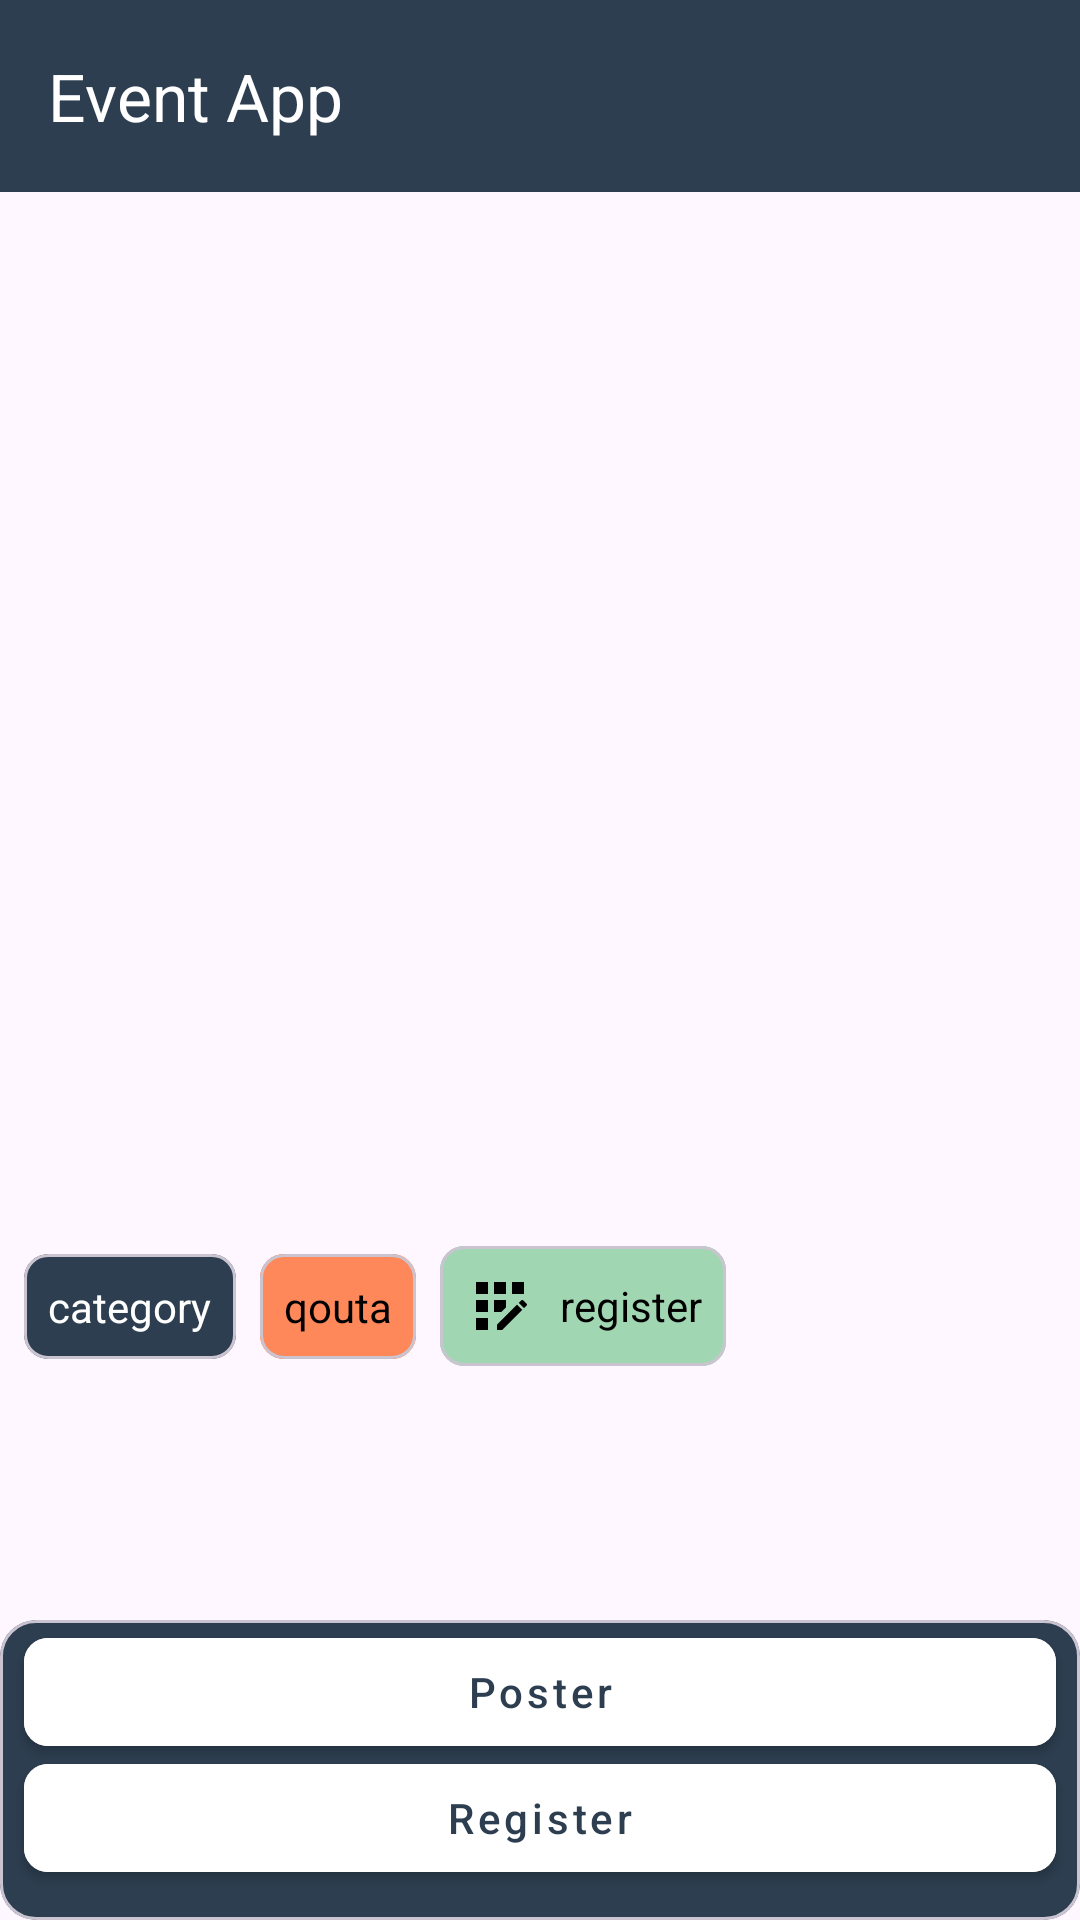

Write the Android layout XML for this screen, with the resource values it uses.
<!-- AndroidManifest.xml: application theme Theme.EventApp -->
<!-- res/layout/activity_detail.xml -->
<?xml version="1.0" encoding="utf-8"?>
<androidx.constraintlayout.widget.ConstraintLayout xmlns:android="http://schemas.android.com/apk/res/android"
    xmlns:app="http://schemas.android.com/apk/res-auto"
    xmlns:tools="http://schemas.android.com/tools"
    android:id="@+id/main"
    android:layout_width="match_parent"
    android:layout_height="match_parent"
    tools:context=".ui.DetailActivity">

    <include
        layout="@layout/toolbar_layout"
        android:id="@+id/include_toolbar"
        android:layout_width="match_parent"
        android:layout_height="wrap_content"
        app:layout_constraintTop_toTopOf="parent" />

    <include
        layout="@layout/progress_bar"
        android:id="@+id/includeProgressBar" />

    <ImageView
        android:id="@+id/imgLogo"
        android:contentDescription="@string/content_image_description"
        android:layout_width="match_parent"
        android:layout_height="284dp"
        android:layout_margin="8dp"
        app:layout_constraintStart_toStartOf="parent"
        app:layout_constraintEnd_toEndOf="parent"
        app:layout_constraintTop_toBottomOf="@id/include_toolbar"
        tools:srcCompat="@tools:sample/backgrounds/scenic" />

    <TextView
        android:id="@+id/tvTitle"
        android:layout_width="wrap_content"
        android:layout_height="wrap_content"
        android:textSize="18sp"
        android:textStyle="bold"
        android:layout_marginStart="8dp"
        app:layout_constraintStart_toStartOf="parent"
        app:layout_constraintTop_toBottomOf="@+id/imgLogo"
        tools:text="ini adalah title" />

    <TextView
        android:id="@+id/tvOwner"
        android:layout_width="wrap_content"
        android:layout_height="wrap_content"
        android:textSize="14sp"
        android:layout_marginBottom="8dp"
        android:layout_marginStart="8dp"
        android:layout_marginTop="8dp"
        app:layout_constraintStart_toStartOf="parent"
        app:layout_constraintTop_toBottomOf="@+id/tvTitle"
        tools:text="owner" />


    <TextView
        android:id="@+id/tvCity"
        android:layout_width="wrap_content"
        android:layout_height="wrap_content"
        android:layout_marginStart="12dp"
        android:layout_marginTop="8dp"
        android:textSize="14sp"
        android:textStyle="bold"
        app:layout_constraintStart_toEndOf="@+id/tvOwner"
        app:layout_constraintTop_toBottomOf="@+id/tvTitle"
        tools:text="city" />

    <include
        android:id="@+id/include_card"
        layout="@layout/card_layout"
        android:layout_width="wrap_content"
        android:layout_height="wrap_content"
        app:layout_constraintStart_toStartOf="parent"
        app:layout_constraintTop_toBottomOf="@+id/tvOwner" />

    <TextView
        android:id="@+id/tvSummary"
        android:layout_width="wrap_content"
        android:layout_height="wrap_content"
        android:textSize="12sp"
        android:layout_marginBottom="8dp"
        android:layout_marginStart="8dp"
        app:layout_constraintStart_toStartOf="parent"
        app:layout_constraintTop_toBottomOf="@+id/include_card"
        tools:text="ini adalah summary" />


    <com.google.android.material.card.MaterialCardView
        android:layout_width="match_parent"
        android:layout_height="wrap_content"
        app:layout_constraintBottom_toBottomOf="parent"
        app:cardBackgroundColor="@color/primary"
        app:layout_constraintEnd_toEndOf="parent"
        app:layout_constraintStart_toStartOf="parent"
        app:cardElevation="0dp"
        android:padding="16dp">

        <androidx.constraintlayout.widget.ConstraintLayout
            android:layout_width="match_parent"
            android:layout_height="wrap_content">

            <com.google.android.material.button.MaterialButton
                android:id="@+id/btnPoster"
                style="@style/RoundedButton"
                android:layout_width="match_parent"
                android:layout_height="wrap_content"
                android:layout_marginStart="8dp"
                android:layout_marginEnd="8dp"
                android:layout_marginBottom="52dp"
                android:backgroundTint="@color/white"
                android:padding="8dp"
                android:text="@string/poster"
                android:textColor="@color/primary"
                app:layout_constraintBottom_toBottomOf="parent"
                app:layout_constraintEnd_toEndOf="parent"

                app:layout_constraintStart_toStartOf="parent" />

            <com.google.android.material.button.MaterialButton
                android:id="@+id/btnRegister"
                style="@style/RoundedButton"
                android:layout_width="match_parent"
                android:layout_height="wrap_content"
                android:layout_marginStart="8dp"
                android:layout_marginEnd="8dp"
                android:layout_marginBottom="16dp"
                android:backgroundTint="@color/white"
                android:padding="8dp"
                android:text="@string/register"
                android:textColor="@color/primary"
                app:layout_constraintBottom_toBottomOf="parent"
                app:layout_constraintEnd_toEndOf="parent"
                app:layout_constraintStart_toStartOf="parent"
                app:layout_constraintTop_toBottomOf="@+id/btnPoster" />
        </androidx.constraintlayout.widget.ConstraintLayout>
    </com.google.android.material.card.MaterialCardView>
</androidx.constraintlayout.widget.ConstraintLayout>
<!-- res/layout/toolbar_layout.xml (included above) -->
<?xml version="1.0" encoding="utf-8"?>
<androidx.appcompat.widget.Toolbar xmlns:android="http://schemas.android.com/apk/res/android"
    xmlns:app="http://schemas.android.com/apk/res-auto"
    android:id="@+id/toolbar"
    android:layout_width="match_parent"
    android:layout_height="?attr/actionBarSize"
    android:background="?attr/colorPrimary"
    android:elevation="4dp"
    android:title="@string/app_name"
    app:titleTextColor="@color/white" />
<!-- res/layout/progress_bar.xml (included above) -->
<?xml version="1.0" encoding="utf-8"?>
<androidx.constraintlayout.widget.ConstraintLayout xmlns:android="http://schemas.android.com/apk/res/android"
    android:layout_width="match_parent"
    android:layout_height="match_parent"
    xmlns:tools="http://schemas.android.com/tools"
    xmlns:app="http://schemas.android.com/apk/res-auto">

    <ProgressBar
        android:id="@+id/progressBar"
        style="?android:attr/progressBarStyle"
        android:layout_width="wrap_content"
        android:layout_height="wrap_content"
        android:visibility="gone"
        tools:visibility="visible"
        app:layout_constraintEnd_toEndOf="parent"
        app:layout_constraintStart_toStartOf="parent"
        app:layout_constraintTop_toTopOf="parent"
        app:layout_constraintBottom_toBottomOf="parent" />

</androidx.constraintlayout.widget.ConstraintLayout>
<!-- res/layout/card_layout.xml (included above) -->
<?xml version="1.0" encoding="utf-8"?>
<androidx.constraintlayout.widget.ConstraintLayout xmlns:android="http://schemas.android.com/apk/res/android"
    android:layout_width="match_parent"
    android:layout_height="match_parent"
    android:layout_marginBottom="10dp"
    xmlns:app="http://schemas.android.com/apk/res-auto"
    xmlns:tools="http://schemas.android.com/tools">

    <com.google.android.material.card.MaterialCardView
        android:id="@+id/cardCategory"
        android:layout_width="wrap_content"
        android:layout_height="wrap_content"
        android:layout_marginTop="8dp"
        android:layout_marginEnd="8dp"
        android:layout_marginStart="8dp"
        android:layout_marginBottom="10dp"
        app:cardBackgroundColor="@color/primary"
        app:layout_constraintStart_toStartOf="parent"
        app:layout_constraintTop_toTopOf="parent"
        app:layout_constraintBottom_toBottomOf="parent"
        app:cardCornerRadius="8dp"
        app:cardElevation="0dp">

        <TextView
            android:id="@+id/tvCategory"
            android:layout_width="wrap_content"
            android:layout_height="wrap_content"
            android:padding="8dp"
            android:textSize="14sp"
            android:gravity="center_vertical"
            android:drawableStart="@drawable/ic_baseline_category_24"
            android:drawablePadding="8dp"
            android:textColor="@color/white"
            android:textStyle="normal"
            tools:text="category" />
    </com.google.android.material.card.MaterialCardView>

    <com.google.android.material.card.MaterialCardView
        android:id="@+id/cardQouta"
        android:layout_width="wrap_content"
        android:layout_height="wrap_content"
        android:layout_marginStart="8dp"
        android:layout_marginTop="8dp"
        android:layout_marginBottom="10dp"
        android:elevation="0dp"
        app:cardBackgroundColor="@color/orange"
        app:cardCornerRadius="8dp"
        app:cardElevation="0dp"
        app:layout_constraintStart_toEndOf="@+id/cardCategory"
        app:layout_constraintBottom_toBottomOf="parent"
        app:layout_constraintTop_toTopOf="parent">

        <TextView
            android:id="@+id/tvQouta"
            android:layout_width="wrap_content"
            android:layout_height="wrap_content"
            android:background="@color/orange"
            android:drawableStart="@drawable/ic_baseline_co_present_24"
            android:drawablePadding="8dp"
            android:gravity="center_vertical"
            android:padding="8dp"
            android:textColor="@color/black"
            android:textSize="14sp"
            android:textStyle="normal"
            app:layout_constraintStart_toEndOf="@id/tvCategory"
            app:layout_constraintTop_toBottomOf="@id/tvOwner"
            app:layout_constraintBottom_toBottomOf="parent"
            tools:text="qouta" />

    </com.google.android.material.card.MaterialCardView>


    <com.google.android.material.card.MaterialCardView
        android:id="@+id/cardRegister"
        android:layout_width="wrap_content"
        android:layout_height="wrap_content"
        android:layout_marginStart="8dp"
        android:layout_marginTop="8dp"
        android:layout_marginBottom="10dp"
        android:elevation="0dp"
        app:cardBackgroundColor="@color/green"
        app:cardCornerRadius="8dp"
        app:cardElevation="0dp"
        app:layout_constraintStart_toEndOf="@+id/cardQouta"
        app:layout_constraintBottom_toBottomOf="parent"
        app:layout_constraintTop_toTopOf="parent">

        <TextView
            android:id="@+id/tvRegister"
            android:layout_width="wrap_content"
            android:layout_height="wrap_content"
            android:background="@color/green"
            android:drawableStart="@drawable/ic_baseline_app_registration_24"
            android:drawablePadding="8dp"
            android:gravity="center_vertical"
            android:padding="8dp"
            android:textColor="@color/black"
            android:textSize="14sp"
            android:textStyle="normal"
            tools:text="register" />


    </com.google.android.material.card.MaterialCardView>

</androidx.constraintlayout.widget.ConstraintLayout>
<!-- resources referenced by this layout -->
<resources>
  <color name="black">#FF000000</color>
  <color name="green">#A1D6B2</color>
  <color name="orange">#FF885B</color>
  <color name="primary">#2d3e50</color>
  <color name="white">#FFFFFFFF</color>
  <!-- drawable ic_baseline_app_registration_24 (drawable) -->
  <vector xmlns:android="http://schemas.android.com/apk/res/android" android:height="24dp" android:tint="@color/black" android:viewportHeight="24" android:viewportWidth="24" android:width="24dp">
        
      <path android:fillColor="@color/black" android:pathData="M10,4h4v4h-4z"/>
        
      <path android:fillColor="@color/black" android:pathData="M4,16h4v4h-4z"/>
        
      <path android:fillColor="@color/black" android:pathData="M4,10h4v4h-4z"/>
        
      <path android:fillColor="@color/black" android:pathData="M4,4h4v4h-4z"/>
        
      <path android:fillColor="@color/black" android:pathData="M14,12.42l0,-2.42l-4,0l0,4l2.42,0z"/>
        
      <path android:fillColor="@color/black" android:pathData="M20.88,11.29l-1.17,-1.17c-0.16,-0.16 -0.42,-0.16 -0.58,0L18.25,11L20,12.75l0.88,-0.88C21.04,11.71 21.04,11.45 20.88,11.29z"/>
        
      <path android:fillColor="@color/black" android:pathData="M11,18.25l0,1.75l1.75,0l6.67,-6.67l-1.75,-1.75z"/>
        
      <path android:fillColor="@color/black" android:pathData="M16,4h4v4h-4z"/>
      
  </vector>
  <string name="app_name">Event App</string>
  <string name="content_image_description">banner</string>
  <string name="poster">Poster</string>
  <string name="register">Register</string>
  <style name="RoundedButton" parent="Widget.MaterialComponents.Button">
          <item name="cornerRadius">8dp</item>
          <item name="backgroundTint">@color/primary</item>
          <item name="android:textColor">@color/white</item>
          <item name="textAllCaps">false</item>
      </style>
  <style name="Theme.EventApp" parent="Base.Theme.EventApp" />
  <style name="Base.Theme.EventApp" parent="Theme.Material3.DayNight.NoActionBar">
          
          
          <item name="colorPrimary">@color/primary</item>
  
      </style>
</resources>
